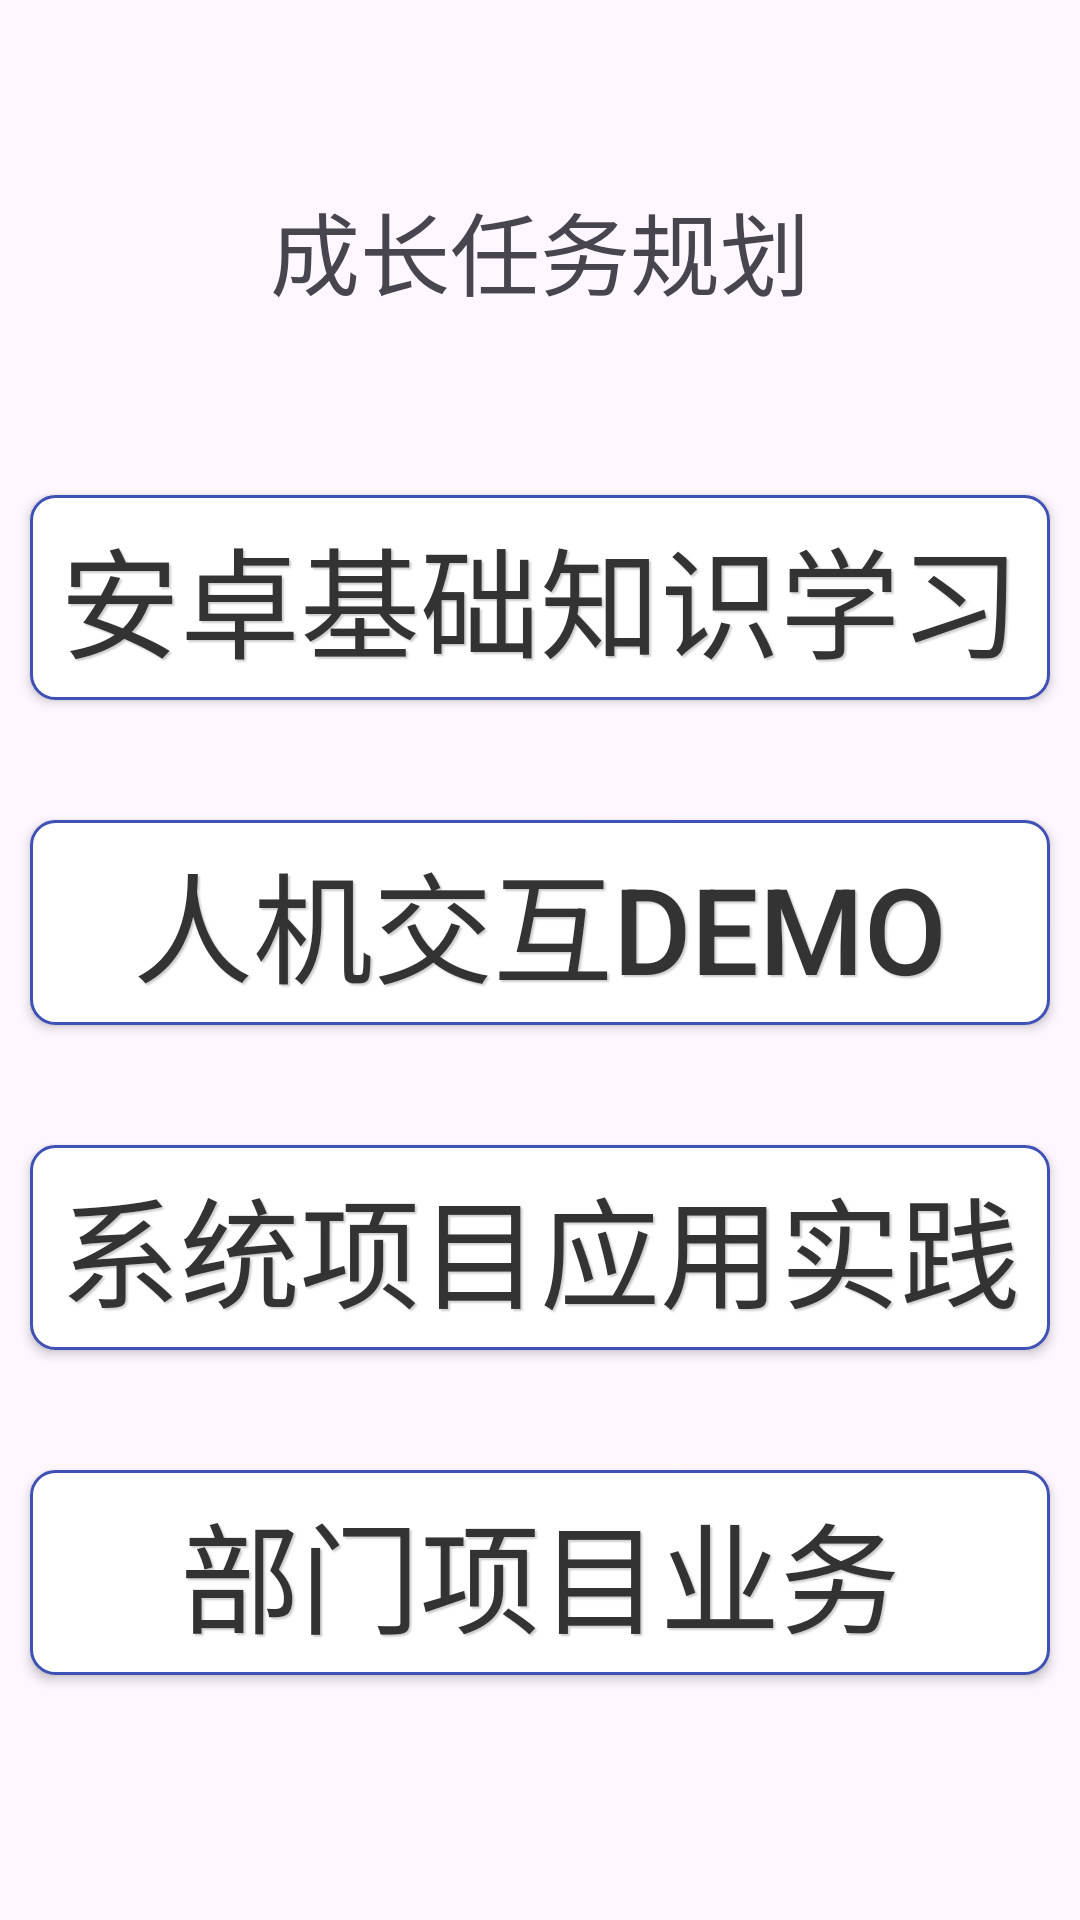

Write the Android layout XML for this screen, with the resource values it uses.
<!-- AndroidManifest.xml: application theme Theme.AndroidDemoFX -->
<!-- res/layout/activity_main.xml -->
<?xml version="1.0" encoding="utf-8"?>
<androidx.drawerlayout.widget.DrawerLayout xmlns:android="http://schemas.android.com/apk/res/android"
    xmlns:app="http://schemas.android.com/apk/res-auto"
    android:id="@+id/activity_main"
    android:layout_width="match_parent"
    android:layout_height="match_parent">

    <LinearLayout
        android:layout_width="match_parent"
        android:layout_height="match_parent"
        android:gravity="center"
        android:orientation="vertical">

        <TextView
            android:layout_width="wrap_content"
            android:layout_height="wrap_content"
            android:layout_marginBottom="40dp"
            android:text="成长任务规划"
            android:textSize="30dp"/>

        <Button
            android:id="@+id/btnM1"
            android:layout_width="340dp"
            android:layout_height="wrap_content"
            android:layout_margin="20dp"
            android:text="安卓基础知识学习"
            android:textSize="40dp"
            style="@style/CustomTextViewStyle"/>

        <Button
            android:id="@+id/btnM2"
            android:layout_width="340dp"
            android:layout_height="wrap_content"
            android:layout_margin="20dp"
            android:text="人机交互Demo"
            android:textSize="40dp"
            style="@style/CustomTextViewStyle"/>

        <Button
            android:id="@+id/btnM3"
            android:layout_width="340dp"
            android:layout_height="wrap_content"
            android:layout_margin="20dp"
            android:text="系统项目应用实践"
            android:textSize="40dp"
            style="@style/CustomTextViewStyle"/>

        <Button
            android:id="@+id/btnM4"
            android:layout_width="340dp"
            android:layout_height="wrap_content"
            android:layout_margin="20dp"
            android:text="部门项目业务"
            android:textSize="40dp"
            style="@style/CustomTextViewStyle"/>

    </LinearLayout>

    <com.google.android.material.navigation.NavigationView
        android:id="@+id/nav_view"
        android:layout_width="200dp"
        android:layout_height="match_parent"
        android:layout_gravity="start"
        app:menu="@menu/nav_menu"
        app:headerLayout="@layout/nav_header"/>
</androidx.drawerlayout.widget.DrawerLayout>
<!-- res/layout/nav_header.xml (included above) -->
<?xml version="1.0" encoding="utf-8"?>
<RelativeLayout xmlns:android="http://schemas.android.com/apk/res/android"
    android:layout_width="match_parent"
    android:layout_height="wrap_content"
    android:padding="10dp">

    <ImageView
        android:id="@+id/icon_image"
        android:layout_width="150dp"
        android:layout_height="150dp"
        android:layout_margin="10dp"
        android:src="@drawable/rounded_fx_icon" />

    <TextView
        android:id="@+id/username"
        android:layout_width="wrap_content"
        android:layout_height="wrap_content"
        android:layout_below="@id/icon_image"
        android:layout_margin="10dp"
        android:text="用户名：AndroidDemoFX"
        android:textColor="@android:color/black"
        android:textSize="25sp"
        android:textStyle="bold" />

    <TextView
        android:id="@+id/mail"
        android:layout_width="match_parent"
        android:layout_height="wrap_content"
        android:layout_below="@id/username"
        android:layout_margin="10dp"
        android:text="邮箱：fengxin1@longcheer.com"
        android:textSize="14sp"
        android:textColor="@android:color/black"/>

    <TextView
        android:id="@+id/ProjectProgress"
        android:layout_width="match_parent"
        android:layout_height="wrap_content"
        android:layout_below="@id/mail"
        android:layout_margin="10dp"
        android:text="项目进度：xxx"
        android:textSize="14sp"
        android:textColor="@android:color/black"/>

</RelativeLayout>
<!-- resources referenced by this layout -->
<resources>
  <!-- drawable rounded_fx_icon (drawable) -->
  <vector xmlns:android="http://schemas.android.com/apk/res/android"
      android:width="24dp"
      android:height="24dp"
      android:viewportWidth="24"
      android:viewportHeight="24">
    <path
        android:pathData="M2,15V9C2,5.686 4.686,3 8,3H16C19.314,3 22,5.686 22,9V15C22,18.314 19.314,21 16,21H8C4.686,21 2,18.314 2,15Z"
        android:strokeWidth="1.5"
        android:fillColor="#00000000"
        android:strokeColor="#556B2F"/>
    <path
        android:pathData="M6,15V9L11,9"
        android:strokeLineJoin="round"
        android:strokeWidth="1.5"
        android:fillColor="#00000000"
        android:strokeColor="#FFD700"
        android:strokeLineCap="round"/>
    <path
        android:pathData="M6,12H9.571"
        android:strokeLineJoin="round"
        android:strokeWidth="1.5"
        android:fillColor="#00000000"
        android:strokeColor="#FF8C00"
        android:strokeLineCap="round"/>
    <path
        android:pathData="M13,15L15.5,12M15.5,12L18,9M15.5,12L13,9M15.5,12L18,15"
        android:strokeLineJoin="round"
        android:strokeWidth="1.5"
        android:fillColor="#00000000"
        android:strokeColor="#FF1493"
        android:strokeLineCap="round"/>
  </vector>
  <style name="CustomTextViewStyle">
          <item name="android:textColor">#333333</item>
          <item name="android:background">@drawable/rounded_text_view_background</item>
          <item name="android:padding">5dp</item>
          <item name="android:gravity">center</item>
          <item name="android:shadowColor">#33000000</item>
          <item name="android:shadowDx">2</item>
          <item name="android:shadowDy">2</item>
          <item name="android:shadowRadius">1</item>
      </style>
  <style name="Theme.AndroidDemoFX" parent="Base.Theme.AndroidDemoFX" />
  <!-- drawable rounded_text_view_background (drawable) -->
  <?xml version="1.0" encoding="utf-8"?>
  <shape xmlns:android="http://schemas.android.com/apk/res/android">
      <solid android:color="@android:color/white" />
      <stroke
          android:width="1dp"
          android:color="@color/primary_color" />
      <corners android:radius="8dp" />
  </shape>
  <style name="Base.Theme.AndroidDemoFX" parent="Theme.Material3.DayNight.NoActionBar">
          
          
      </style>
  <color name="primary_color">#3F51B5</color>
</resources>
